The GitHub repository hk-railway/picturebook contains a labelled image folder "picture" with 18 categories: JR bus, JR ETC, JR EXP DC, JR EXP EC, JR ferry, JR local&etc PC, JR local diesel car, JR LOCAL EC1, JR LOCAL EC2, JR local hybrid car, JR LOCO, JR maglev, JR shinkansen, JR super express diesel car, JR super express electric car, JR superexp ec(jnr1), JR superexp ec(jnr2), JR super express passenger car. Examples follow, each with its label.

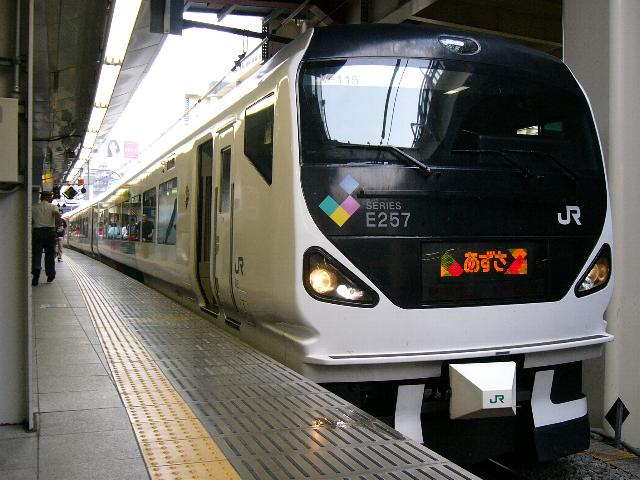
Label: JR super express electric car

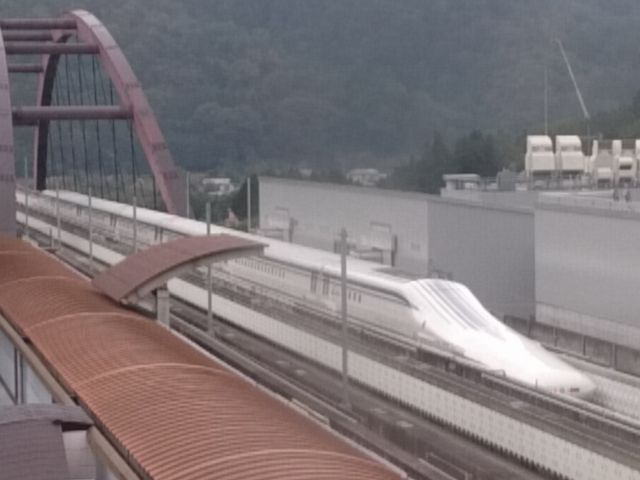
Label: JR maglev

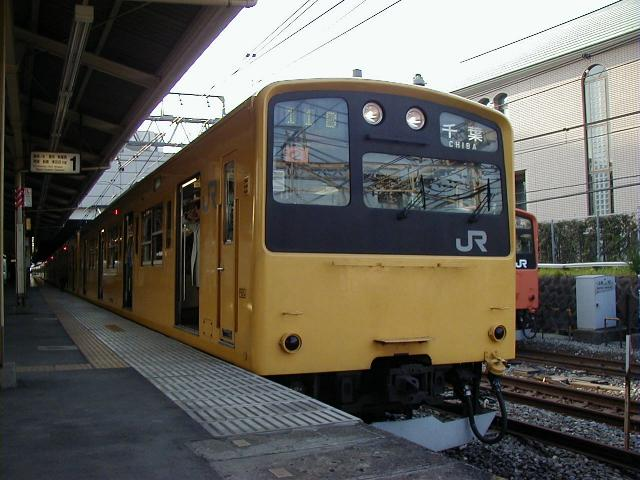
Label: JR LOCAL EC2

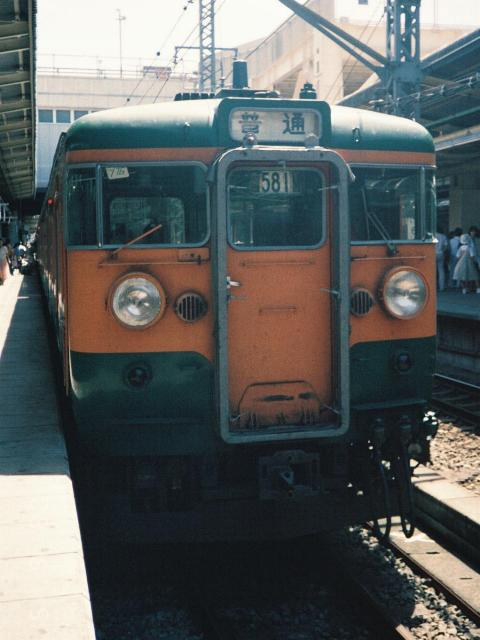
Label: JR LOCAL EC1

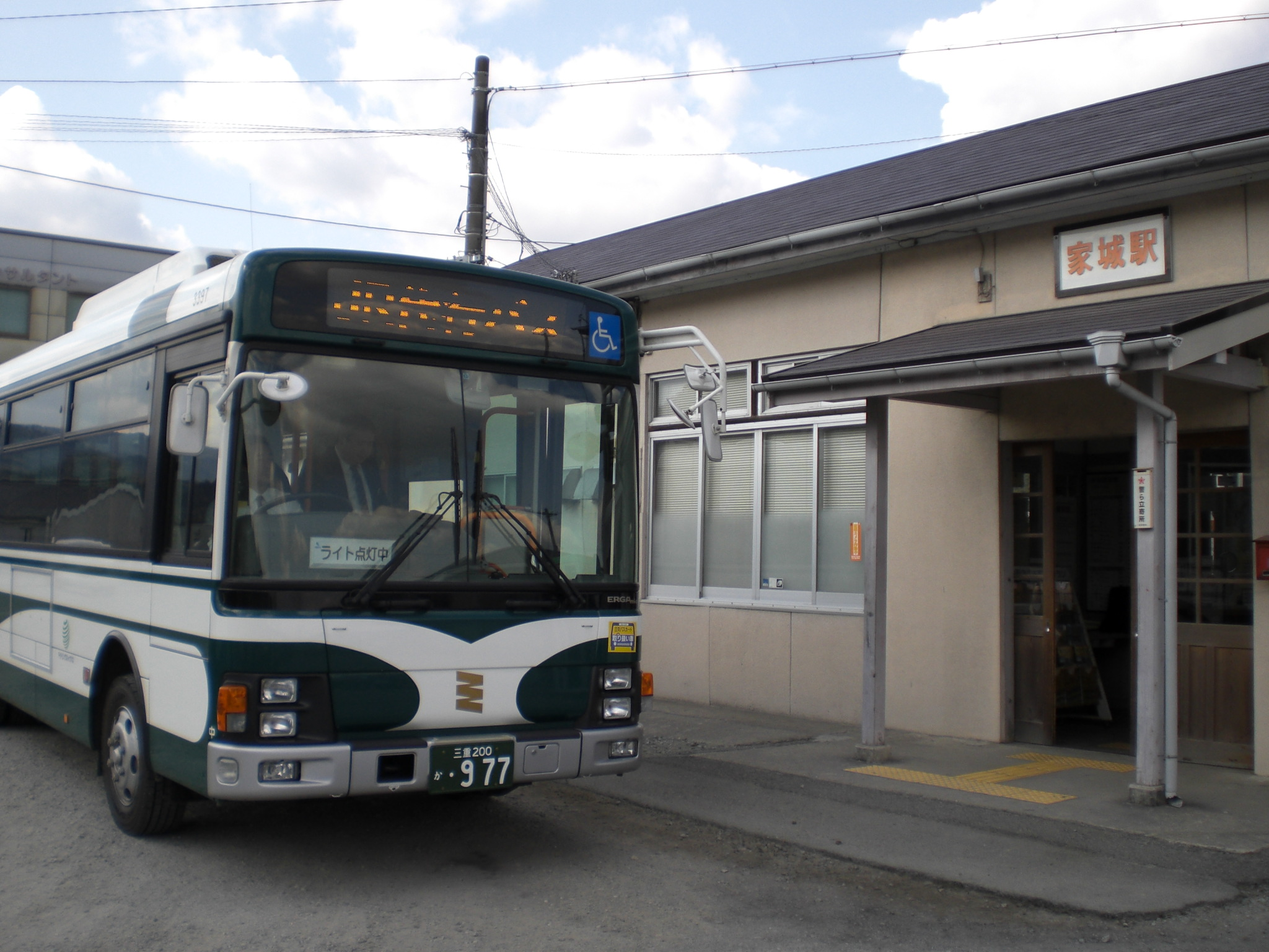
Label: JR bus

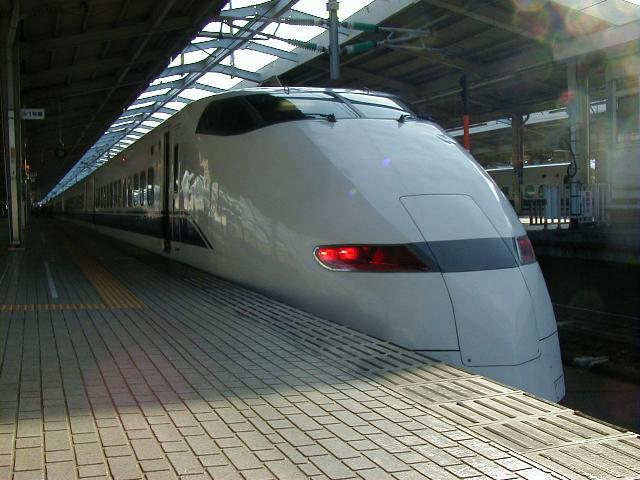
Label: JR shinkansen
